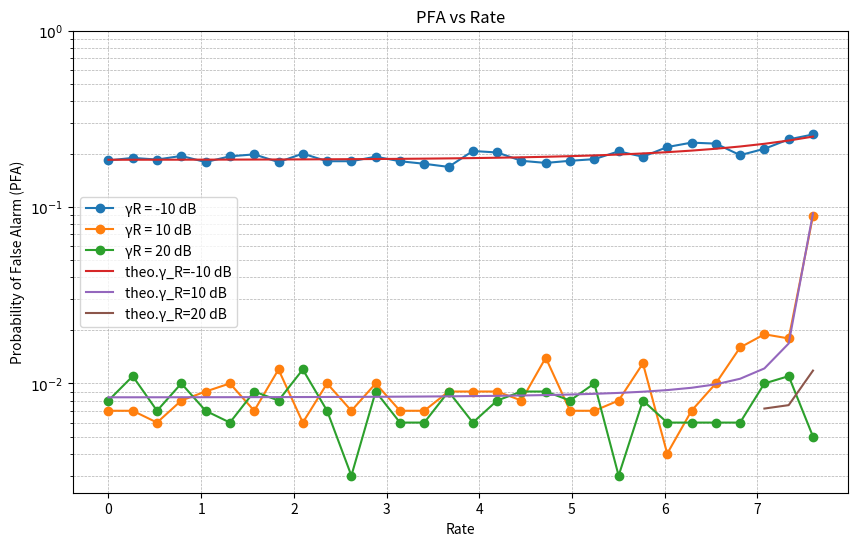

The matplotlib source for this figure:

import numpy as np
import matplotlib.pyplot as plt
from scipy.special import gamma as gamma_func, hyp1f1
import math

def monte_carlo_simulation(Pt, gamma_c, gamma, L, gamma_R_dBs, num_iterations=1000):
    rates = np.linspace(0, 7.6, 30)  # Rates to be tested
    pfa_results = {gamma_R_dB: [] for gamma_R_dB in gamma_R_dBs}
    sigma = 1  # Noise power

    for gamma_R_dB in gamma_R_dBs:
        gamma_R = 10**(gamma_R_dB / 10)
        for rate in rates:
            Pc = (1 / gamma_c) * (2**rate - 1)
            Pr = Pt - Pc
            gammad = np.sqrt(gamma_R * sigma)  # gammad adjusted with noise power

            false_alarms = 0
            for _ in range(num_iterations):
                sr  = np.sqrt(Pr) * np.ones(L) / np.sqrt(L) # Reference signal
                n_d = np.sqrt(sigma) * (np.random.randn(L) + 1j * np.random.randn(L)) / np.sqrt(2)  # 参考通道噪声
                n_s = np.sqrt(sigma) * (np.random.randn(L) + 1j * np.random.randn(L)) / np.sqrt(2)  # 监视通道噪声
                x_d = gammad * sr + n_d
                x_s = n_s

                # Compute A
                A = np.outer(x_d, x_d.conj()) + np.outer(x_s, x_s.conj())

                # Find the largest eigenvalue of A
                lambda_max_A = np.linalg.eigvalsh(A).max()

                # GLRT Calculation using the provided formula
                glrt_stat = (lambda_max_A - np.linalg.norm(x_d)**2) / sigma
                if glrt_stat > gamma:
                    false_alarms += 1
            pfa = false_alarms / num_iterations
            pfa_results[gamma_R_dB].append(pfa)

    return rates, pfa_results

def calculate_pfa(gamma, alpha_R, L):
    term1 = np.exp(-gamma)
    term2 = (2 * gamma * np.exp(-(gamma + alpha_R / 2))) / (2 ** L * gamma_func(L))

    sum_term1 = 0
    for k in range(L - 1):
        for p in range(k + 1):
            sum_term1 += (math.comb(k, p) * 2 ** (L - 1) * gamma ** (k - p) *
                          gamma_func(L + p - k - 1) *
                          hyp1f1(L + p - k - 1, L, alpha_R / 2))
    sum_term2 = 0
    for k in range(L - 1):
        for l in range(k + 1):
            for p in range(k + 1):
                sum_term2 += (math.comb(k, p) * 2 ** (k - p - l) * gamma ** (k - p) /
                              gamma_func(l + 1) *
                              gamma_func(L + l + p - k - 1) *
                              hyp1f1(L + l + p - k - 1, L, alpha_R / 4))
    pfa = term1 + term2 * (sum_term1 - sum_term2)

    return pfa


# Parameters
Pt = 20  # Total power in Watts
gamma_c_dB = 10  # SNR at communication receiver in dB
gamma_c = 10**(gamma_c_dB / 10)
gamma = 5  # Detection threshold

L = 10  # Number of samples
gamma_R_dBs = [-10, 10, 20]  # SNR values in dB

gamma_C = 10  # 通信接收器的SNR (dB)
gamma_R_values = [-10, 10, 20]  # 不同的直达路径SNR (dB)
# Run simulation
rates, pfa_results = monte_carlo_simulation(Pt, gamma_c, gamma, L, gamma_R_dBs)

# Plot results
plt.figure(figsize=(10, 6))
for gamma_R_dB in gamma_R_dBs:
    plt.plot(rates, pfa_results[gamma_R_dB],marker='o', label=f'γR = {gamma_R_dB} dB')

pfa_rate_values = {}
rate_values = np.linspace(0, 7.6, 30)  # 速率范围 (bpcu)
for gamma_R in gamma_R_values:
    pfa_rate_values[gamma_R] = []
    for rate in rate_values:
        PR = Pt - (1 / gamma_C) * (2 ** rate - 1)

        alpha_R = 2 * (10 ** (gamma_R / 10)) * PR
        pfa_rate_values[gamma_R].append(calculate_pfa(5, alpha_R, L))

# 绘制PFA vs Rate图
for gamma_R in gamma_R_values:
    plt.plot(rate_values, pfa_rate_values[gamma_R], label=f'theo.γ_R={gamma_R} dB')

plt.xlabel('Rate')
plt.ylabel('Probability of False Alarm (PFA)')
plt.title('PFA vs Rate')
plt.yscale('log')
plt.yticks([1, 0.1, 0.01], [r'$10^0$', r'$10^{-1}$', r'$10^{-2}$'])
plt.legend()
plt.grid(True, which='both', linestyle='--', linewidth=0.5)
plt.savefig('PFA vs Rate test with max .png')
plt.show()
































































